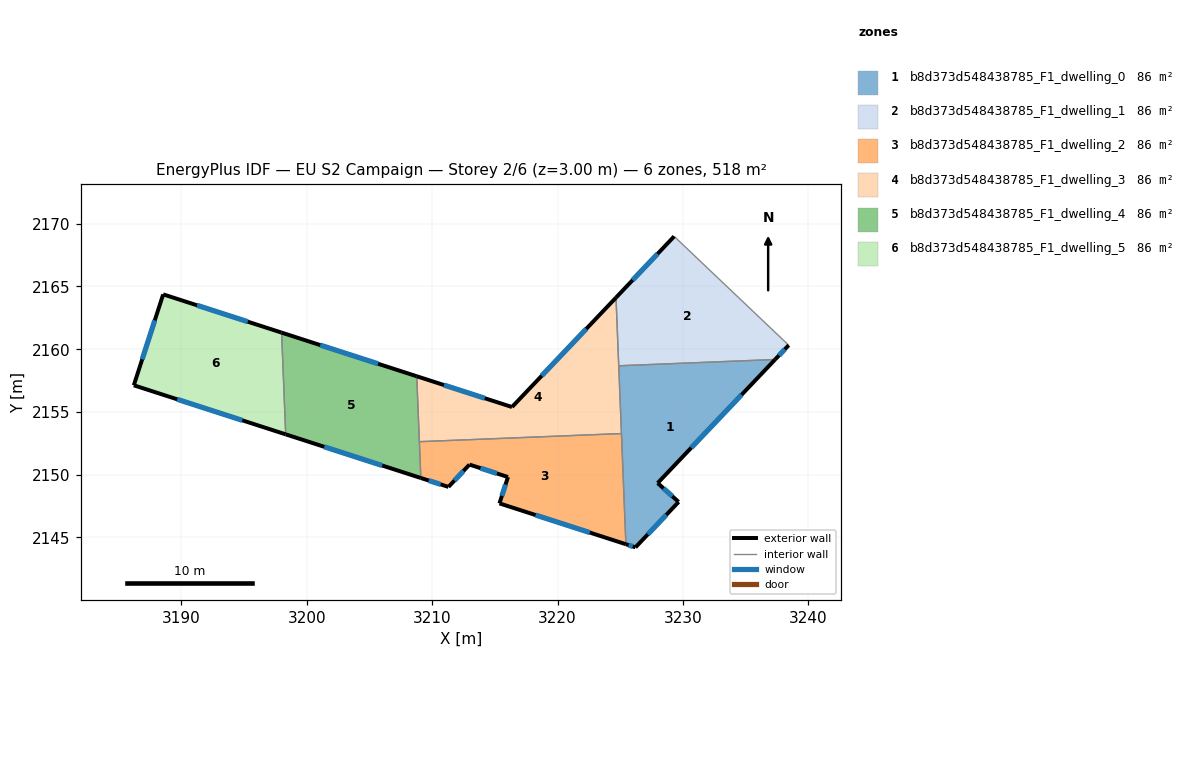
=== STOREY PLAN SPEC (per zone: floor XY polygon, exterior-wall plan segments, windows/doors) ===
zone 1: b8d373d548438785_F1_dwelling_0  (86.3 m²)
  floor: (3237.34, 2159.18) (3227.98, 2149.33) (3229.62, 2147.85) (3229.65, 2147.83) (3226.21, 2144.21) (3225.45, 2144.45) (3224.87, 2158.68)
  exterior wall: (3229.62, 2147.85) – (3227.98, 2149.33)  [2.2 m]
    window: (3229.15, 2148.27) – (3228.44, 2148.91)  [1.2 m²]
  exterior wall: (3229.65, 2147.83) – (3229.62, 2147.85)  [0.0 m]
  exterior wall: (3226.21, 2144.21) – (3229.65, 2147.83)  [5.0 m]
    window: (3227.19, 2145.24) – (3228.67, 2146.79)  [2.8 m²]
  exterior wall: (3225.45, 2144.45) – (3226.21, 2144.21)  [0.8 m]
    window: (3225.66, 2144.38) – (3225.99, 2144.28)  [0.4 m²]
  exterior wall: (3227.98, 2149.33) – (3237.34, 2159.18)  [13.6 m]
    window: (3230.65, 2152.14) – (3234.67, 2156.36)  [7.5 m²]
  interior walls: 3
zone 2: b8d373d548438785_F1_dwelling_1  (86.2 m²)
  floor: (3238.42, 2160.32) (3237.34, 2159.18) (3224.87, 2158.68) (3224.66, 2164.11) (3229.29, 2169.00)
  exterior wall: (3229.29, 2169.00) – (3224.66, 2164.11)  [6.7 m]
    window: (3227.97, 2167.60) – (3225.98, 2165.51)  [3.7 m²]
  exterior wall: (3237.34, 2159.18) – (3238.42, 2160.32)  [1.6 m]
    window: (3237.65, 2159.50) – (3238.11, 2159.99)  [0.9 m²]
  interior walls: 3
zone 3: b8d373d548438785_F1_dwelling_2  (86.3 m²)
  floor: (3225.09, 2153.27) (3225.45, 2144.45) (3215.36, 2147.71) (3216.04, 2149.81) (3212.97, 2150.80) (3211.30, 2149.02) (3209.10, 2149.73) (3208.98, 2152.63)
  exterior wall: (3216.04, 2149.81) – (3215.36, 2147.71)  [2.2 m]
    window: (3215.85, 2149.21) – (3215.56, 2148.31)  [1.2 m²]
  exterior wall: (3212.97, 2150.80) – (3216.04, 2149.81)  [3.2 m]
    window: (3213.85, 2150.52) – (3215.17, 2150.09)  [1.8 m²]
  exterior wall: (3211.30, 2149.02) – (3212.97, 2150.80)  [2.4 m]
    window: (3211.78, 2149.53) – (3212.49, 2150.29)  [1.3 m²]
  exterior wall: (3209.10, 2149.73) – (3211.30, 2149.02)  [2.3 m]
    window: (3209.73, 2149.53) – (3210.67, 2149.22)  [1.3 m²]
  exterior wall: (3215.36, 2147.71) – (3225.45, 2144.45)  [10.6 m]
    window: (3218.24, 2146.78) – (3222.57, 2145.38)  [5.8 m²]
  interior walls: 3
zone 4: b8d373d548438785_F1_dwelling_3  (86.3 m²)
  floor: (3224.66, 2164.11) (3225.09, 2153.27) (3208.98, 2152.63) (3208.77, 2157.84) (3216.36, 2155.39)
  exterior wall: (3216.36, 2155.39) – (3208.77, 2157.84)  [8.0 m]
    window: (3214.20, 2156.09) – (3210.94, 2157.14)  [4.4 m²]
  exterior wall: (3224.66, 2164.11) – (3216.36, 2155.39)  [12.0 m]
    window: (3222.29, 2161.62) – (3218.73, 2157.88)  [6.6 m²]
  interior walls: 4
zone 5: b8d373d548438785_F1_dwelling_4  (86.3 m²)
  floor: (3208.77, 2157.84) (3209.10, 2149.73) (3198.32, 2153.21) (3198.00, 2161.32)
  exterior wall: (3198.32, 2153.21) – (3209.10, 2149.73)  [11.3 m]
    window: (3201.40, 2152.22) – (3206.02, 2150.73)  [6.2 m²]
  exterior wall: (3208.77, 2157.84) – (3198.00, 2161.32)  [11.3 m]
    window: (3205.69, 2158.84) – (3201.07, 2160.33)  [6.2 m²]
  interior walls: 3
zone 6: b8d373d548438785_F1_dwelling_5  (86.3 m²)
  floor: (3198.00, 2161.32) (3198.32, 2153.21) (3186.21, 2157.12) (3188.55, 2164.37)
  exterior wall: (3186.21, 2157.12) – (3198.32, 2153.21)  [12.7 m]
    window: (3189.67, 2156.01) – (3194.86, 2154.33)  [7.0 m²]
  exterior wall: (3188.55, 2164.37) – (3186.21, 2157.12)  [7.6 m]
    window: (3187.89, 2162.30) – (3186.88, 2159.19)  [4.2 m²]
  exterior wall: (3198.00, 2161.32) – (3188.55, 2164.37)  [9.9 m]
    window: (3195.30, 2162.19) – (3191.25, 2163.50)  [5.5 m²]
  interior walls: 1

=== DERIVED (storey summary) ===
Building: EU S2 Campaign
Storey: 2 of 6  (floor level z = 3.00 m)
Storey gross floor area: 517.5 m²
Zones on this storey: 6
  - b8d373d548438785_F1_dwelling_0: floor 86.3 m²; exterior wall 21.6 m (64.9 m²); 4 window(s) 11.9 m²; WWR 18.3%
  - b8d373d548438785_F1_dwelling_1: floor 86.2 m²; exterior wall 8.3 m (24.9 m²); 2 window(s) 4.6 m²; WWR 18.4%
  - b8d373d548438785_F1_dwelling_2: floor 86.3 m²; exterior wall 20.8 m (62.4 m²); 5 window(s) 11.5 m²; WWR 18.4%
  - b8d373d548438785_F1_dwelling_3: floor 86.3 m²; exterior wall 20.0 m (60.0 m²); 2 window(s) 11.0 m²; WWR 18.4%
  - b8d373d548438785_F1_dwelling_4: floor 86.3 m²; exterior wall 22.6 m (67.9 m²); 2 window(s) 12.5 m²; WWR 18.4%
  - b8d373d548438785_F1_dwelling_5: floor 86.3 m²; exterior wall 30.3 m (90.8 m²); 3 window(s) 16.7 m²; WWR 18.4%
Zone adjacency (shared interzone walls):
  - b8d373d548438785_F1_dwelling_0 ↔ b8d373d548438785_F1_dwelling_1
  - b8d373d548438785_F1_dwelling_0 ↔ b8d373d548438785_F1_dwelling_2
  - b8d373d548438785_F1_dwelling_0 ↔ b8d373d548438785_F1_dwelling_3
  - b8d373d548438785_F1_dwelling_1 ↔ b8d373d548438785_F1_dwelling_3
  - b8d373d548438785_F1_dwelling_2 ↔ b8d373d548438785_F1_dwelling_3
  - b8d373d548438785_F1_dwelling_2 ↔ b8d373d548438785_F1_dwelling_4
  - b8d373d548438785_F1_dwelling_3 ↔ b8d373d548438785_F1_dwelling_4
  - b8d373d548438785_F1_dwelling_4 ↔ b8d373d548438785_F1_dwelling_5